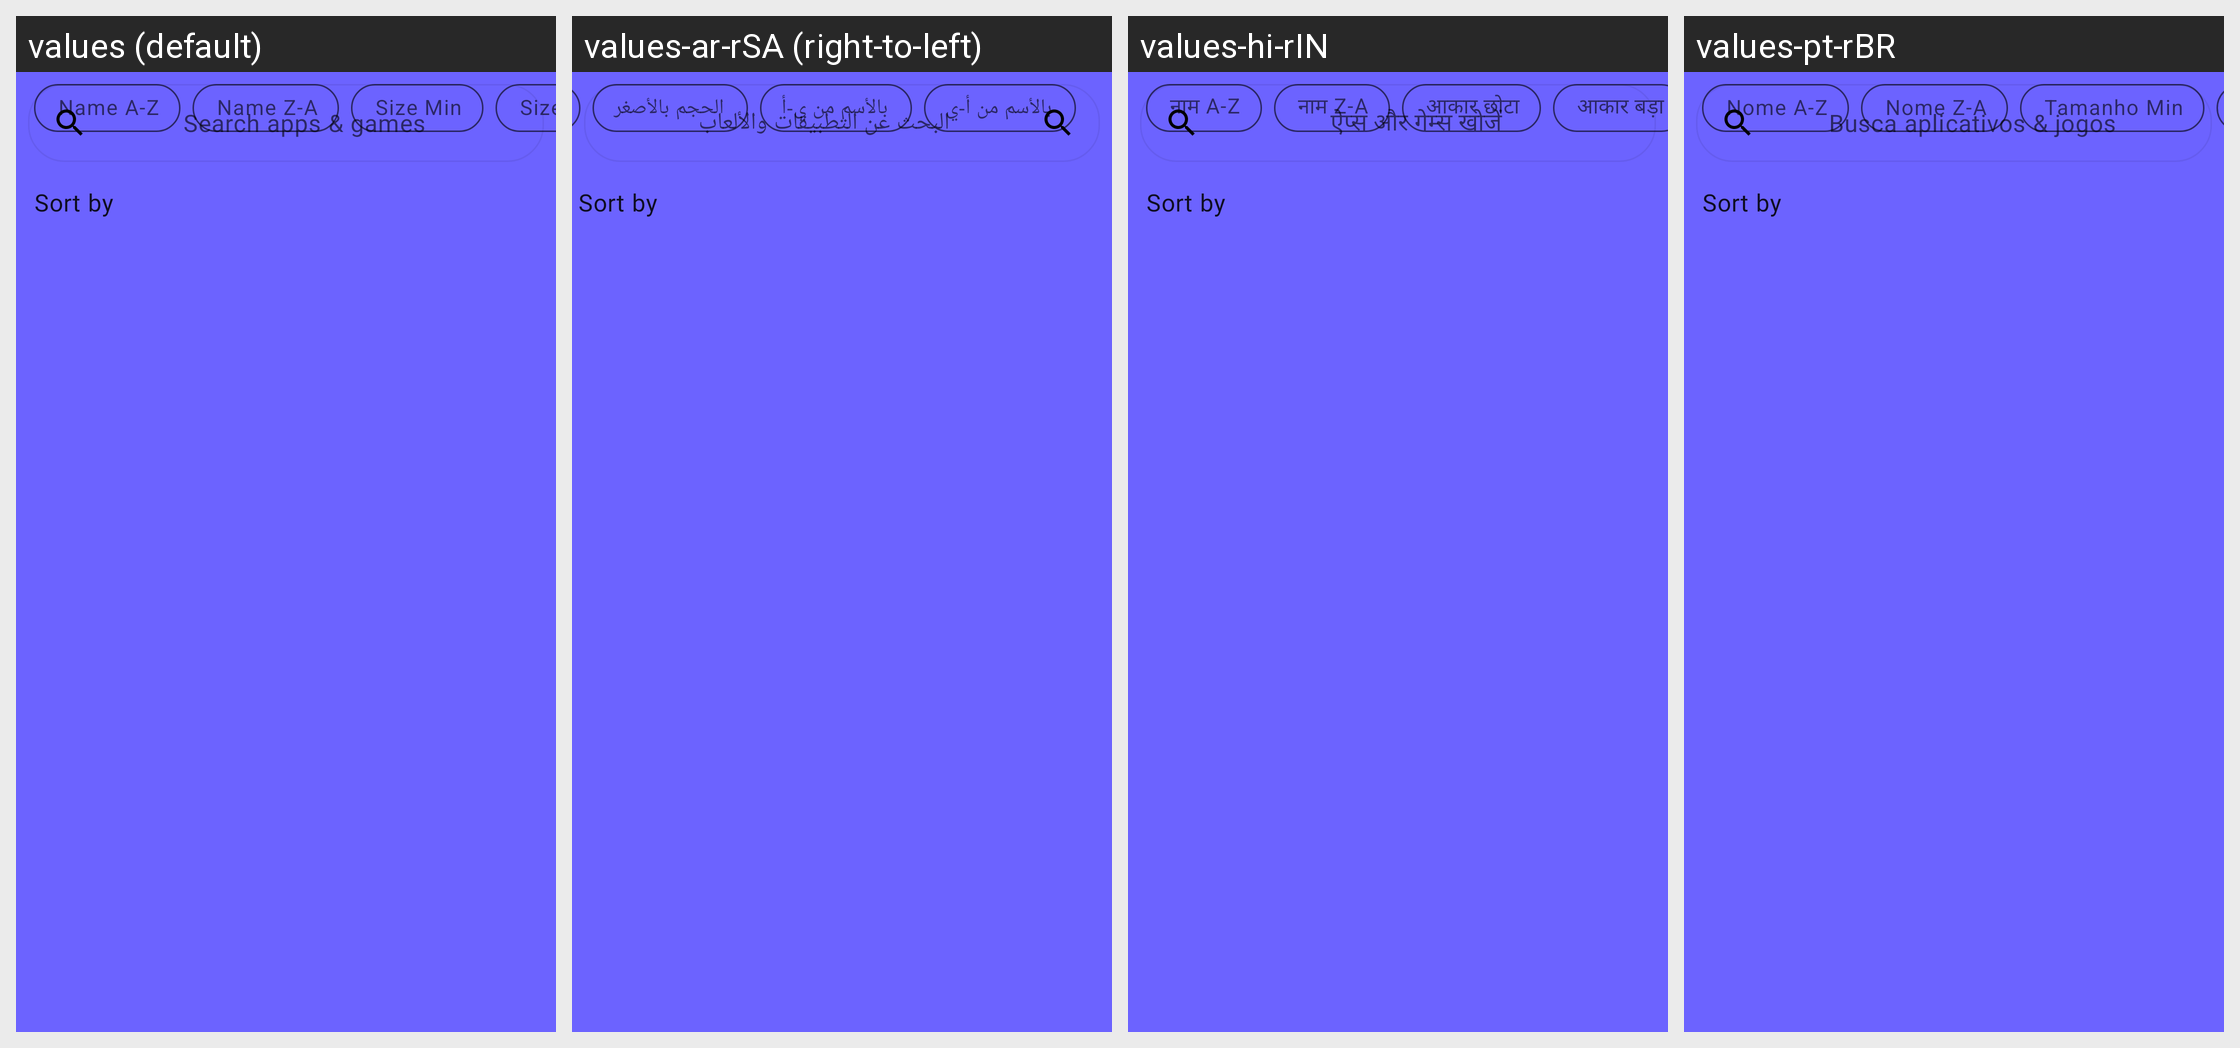

The Android screen above is rendered under several locales of the same app. Produce the string resources it draws, with the default and per-locale values.
Android screen res/layout/fragment_search.xml rendered under 4 locales, left to right: values (default), values-ar-rSA (right-to-left), values-hi-rIN, values-pt-rBR. Device: Nexus 5 (rendered at 1080×1920; each locale shown at half size, 540×960, under a caption strip naming it); theme AppTheme.
Other locales in the repository, not shown: values-de-rDE, values-es-rES, values-et-rEE, values-fr-rFR, values-in-rID, values-it-rIT, values-kn-rIN, values-ml-rIN, values-pa-rIN, values-pl-rPL, values-pt-rPT, values-ro-rRO, values-ru-rRU, values-sc-rIT, values-tr-rTR.
Strings drawn on this screen, with the default value and each locale's value (text and hints the layout hard-codes, and strings that could not be matched under every locale, appear in the picture but are not listed):

title_search
  values: Search apps & games
  values-ar-rSA: البحث عن التطبيقات والألعاب
  values-hi-rIN: ऐप्स और गेम्स खोजें
  values-pt-rBR: Busca aplicativos & jogos

filter_name_az
  values: Name A-Z
  values-ar-rSA: بالأسم من أ-ي
  values-hi-rIN: नाम A-Z
  values-pt-rBR: Nome A-Z

filter_name_za
  values: Name Z-A
  values-ar-rSA: بالأسم من ي-أ
  values-hi-rIN: नाम Z-A
  values-pt-rBR: Nome Z-A

filter_size_min
  values: Size Min
  values-ar-rSA: الحجم بالأصغر
  values-hi-rIN: आकार छोटा
  values-pt-rBR: Tamanho Min
